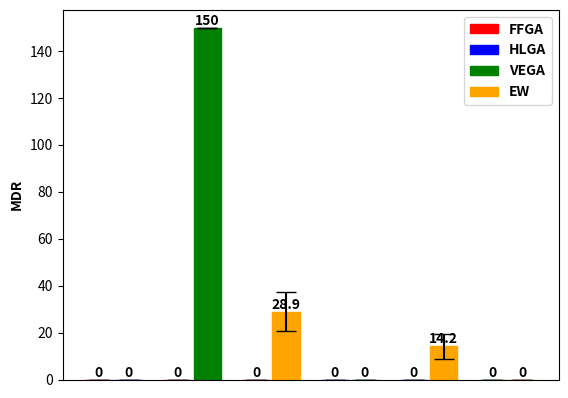

The script that saved this image:

# importing package 
import matplotlib.patches as mpatches
import matplotlib.pyplot as plt 
import numpy as np 
  

#FFGA = red

# HLGA = blue

# VEGA = green

# EW = orange

# create data 
fig, ax = plt.subplots()

x = np.arange(6) 
y1 = [0, 0, 0, 0, 0, 0] 
y2 = [0, 150, 28.9, 0, 14.2, 0] 
width = 0.35
  
error1 = [0,0,0,0,0,0] 
error2 = [0,0,8.2,0,5.4,0]


# plot data in grouped manner of bar type 
bar1 = plt.bar(x-0.19, y1, width) 
bar2 = plt.bar(x+0.19, y2, width) 
ax.bar_label(ax.containers[0], label_type='edge', fontweight='bold')
ax.bar_label(ax.containers[1], label_type='edge', fontweight='bold')


bar1[0].set_color('r')
bar1[1].set_color('r')
bar1[2].set_color('r')
bar1[3].set_color('b')
bar1[4].set_color('b')
bar1[5].set_color('g')

bar2[0].set_color('b')
bar2[1].set_color('g')
bar2[2].set_color('orange')
bar2[3].set_color('g')
bar2[4].set_color('orange')
bar2[5].set_color('orange')

ffga_patch = mpatches.Patch(color='red', label='FFGA')
hlga_patch = mpatches.Patch(color='blue', label='HLGA')
vega_patch = mpatches.Patch(color='green', label='VEGA')
ew_patch = mpatches.Patch(color='orange', label='EW')

legend_properties = {'weight':'bold'}
plt.legend(handles=[ffga_patch, hlga_patch, vega_patch, ew_patch], prop=legend_properties)

plt.xlabel("")
plt.ylabel("MDR",fontweight='bold')


plt.errorbar(x-0.19, y1, yerr=error1, color="black", capsize=7, ls='none')
plt.errorbar(x+0.19, y2, yerr=error2, color="black", ls='none', capsize=7)


plt.gca().xaxis.set_major_locator(plt.NullLocator())



plt.show()